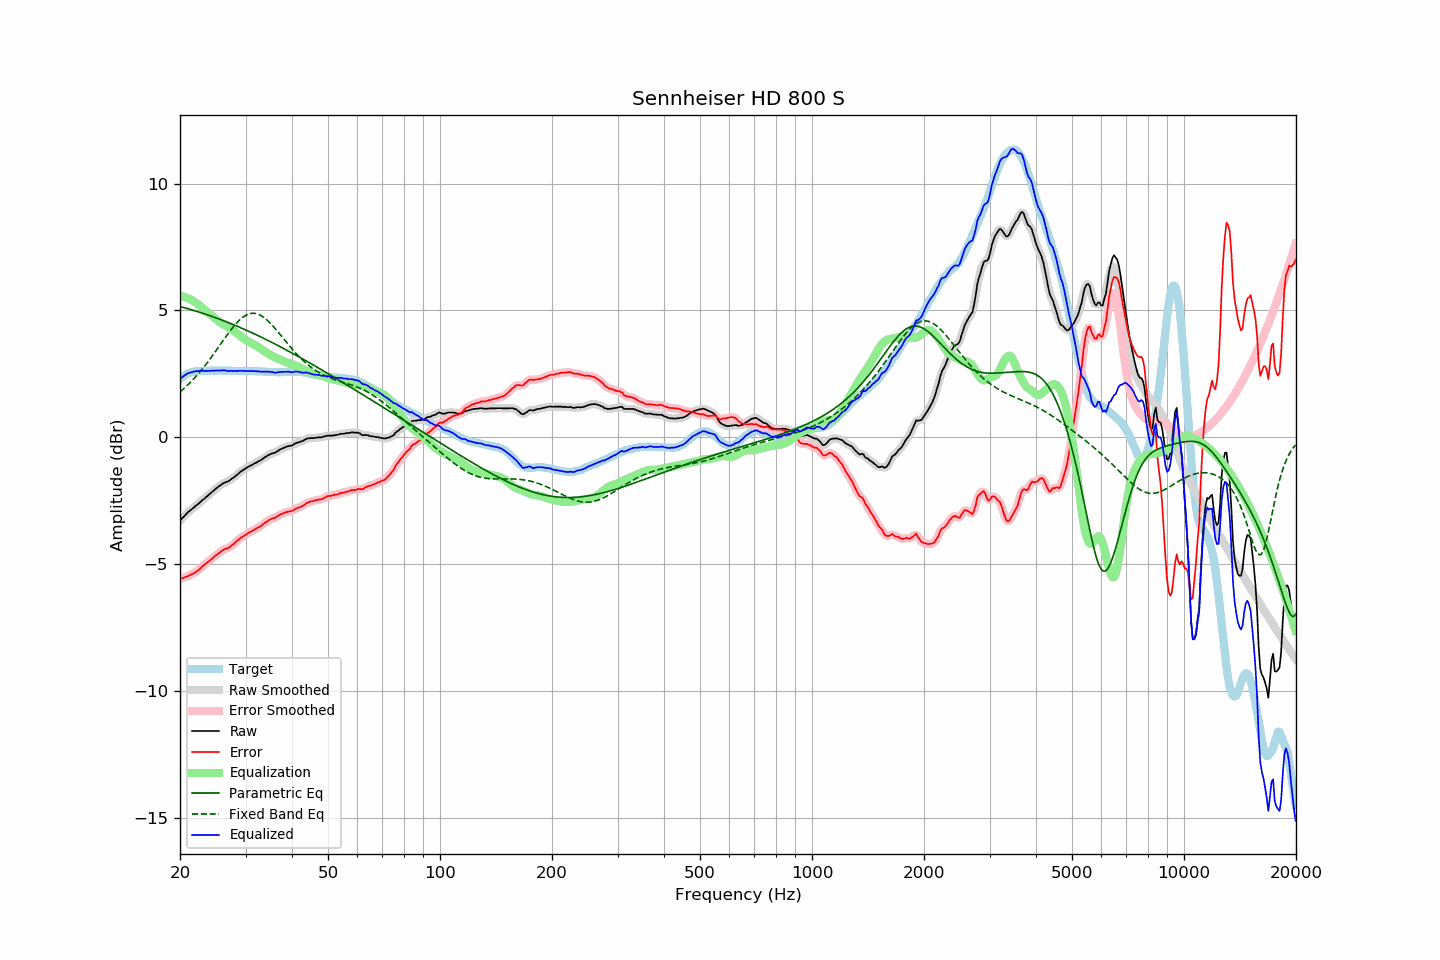

The table this chart was drawn from, first rows:
frequency, raw, error, smoothed, error_smoothed, equalization, parametric_eq, fixed_band_eq, equalized_raw, equalized_smoothed, target
20.00, -3.28, -5.59, -3.29, -5.59, 5.58, 5.15, 1.79, 2.30, 2.29, 2.30
20.20, -3.21, -5.57, -3.22, -5.57, 5.57, 5.14, 1.84, 2.35, 2.35, 2.35
20.40, -3.15, -5.56, -3.15, -5.55, 5.55, 5.12, 1.90, 2.40, 2.40, 2.40
20.61, -3.09, -5.52, -3.08, -5.52, 5.53, 5.10, 1.95, 2.44, 2.45, 2.43
20.81, -3.01, -5.50, -3.02, -5.50, 5.50, 5.08, 2.01, 2.49, 2.49, 2.48
21.02, -2.95, -5.48, -2.96, -5.47, 5.48, 5.07, 2.07, 2.52, 2.52, 2.52
21.23, -2.90, -5.45, -2.90, -5.45, 5.45, 5.05, 2.13, 2.54, 2.55, 2.54
21.44, -2.85, -5.41, -2.85, -5.42, 5.42, 5.03, 2.20, 2.56, 2.56, 2.56
21.66, -2.80, -5.39, -2.80, -5.38, 5.38, 5.01, 2.26, 2.58, 2.58, 2.58
21.87, -2.75, -5.34, -2.75, -5.35, 5.34, 4.99, 2.33, 2.59, 2.59, 2.59
22.09, -2.69, -5.30, -2.70, -5.31, 5.30, 4.97, 2.40, 2.61, 2.60, 2.61
22.31, -2.64, -5.26, -2.64, -5.26, 5.25, 4.95, 2.47, 2.61, 2.61, 2.62
22.54, -2.59, -5.21, -2.59, -5.21, 5.20, 4.93, 2.55, 2.61, 2.62, 2.62
22.76, -2.53, -5.15, -2.54, -5.15, 5.15, 4.91, 2.62, 2.62, 2.62, 2.62
22.99, -2.47, -5.08, -2.48, -5.09, 5.10, 4.89, 2.70, 2.63, 2.62, 2.61
23.22, -2.43, -5.04, -2.43, -5.04, 5.05, 4.87, 2.78, 2.61, 2.62, 2.61
23.45, -2.37, -4.98, -2.38, -4.99, 4.99, 4.85, 2.86, 2.62, 2.62, 2.61
23.69, -2.32, -4.94, -2.32, -4.94, 4.94, 4.83, 2.94, 2.61, 2.61, 2.62
23.92, -2.26, -4.88, -2.27, -4.89, 4.88, 4.81, 3.03, 2.62, 2.62, 2.62
24.16, -2.21, -4.84, -2.21, -4.84, 4.83, 4.78, 3.11, 2.62, 2.62, 2.63
24.40, -2.15, -4.79, -2.16, -4.78, 4.78, 4.76, 3.20, 2.63, 2.62, 2.64
24.65, -2.10, -4.73, -2.10, -4.73, 4.73, 4.74, 3.29, 2.62, 2.63, 2.63
24.89, -2.04, -4.67, -2.04, -4.67, 4.68, 4.72, 3.38, 2.63, 2.63, 2.63
25.14, -1.99, -4.62, -1.99, -4.62, 4.62, 4.69, 3.47, 2.63, 2.63, 2.63
25.39, -1.94, -4.58, -1.94, -4.58, 4.58, 4.67, 3.56, 2.63, 2.63, 2.63
25.65, -1.90, -4.54, -1.90, -4.53, 4.53, 4.65, 3.65, 2.63, 2.63, 2.63
25.91, -1.85, -4.48, -1.86, -4.48, 4.49, 4.62, 3.74, 2.64, 2.64, 2.62
26.16, -1.81, -4.44, -1.82, -4.44, 4.45, 4.60, 3.83, 2.64, 2.64, 2.62
26.43, -1.78, -4.41, -1.79, -4.41, 4.42, 4.57, 3.92, 2.63, 2.63, 2.62
26.69, -1.76, -4.39, -1.76, -4.39, 4.38, 4.55, 4.01, 2.62, 2.62, 2.62
26.96, -1.73, -4.37, -1.73, -4.36, 4.35, 4.52, 4.09, 2.61, 2.62, 2.63
27.23, -1.69, -4.32, -1.69, -4.32, 4.31, 4.50, 4.18, 2.61, 2.62, 2.63
27.50, -1.64, -4.27, -1.65, -4.28, 4.27, 4.47, 4.26, 2.62, 2.62, 2.63
27.77, -1.60, -4.22, -1.60, -4.23, 4.22, 4.45, 4.34, 2.62, 2.62, 2.62
28.05, -1.56, -4.18, -1.56, -4.17, 4.17, 4.42, 4.42, 2.61, 2.61, 2.62
28.33, -1.50, -4.11, -1.51, -4.12, 4.12, 4.39, 4.49, 2.62, 2.61, 2.61
28.62, -1.45, -4.06, -1.45, -4.06, 4.07, 4.37, 4.56, 2.61, 2.62, 2.61
28.90, -1.39, -4.01, -1.40, -4.01, 4.02, 4.34, 4.62, 2.62, 2.62, 2.62
29.19, -1.34, -3.95, -1.35, -3.96, 3.97, 4.31, 4.68, 2.62, 2.62, 2.60
29.48, -1.30, -3.93, -1.30, -3.92, 3.92, 4.28, 4.73, 2.62, 2.62, 2.62
29.78, -1.26, -3.88, -1.26, -3.88, 3.88, 4.26, 4.77, 2.61, 2.61, 2.61
30.08, -1.22, -3.85, -1.22, -3.84, 3.84, 4.23, 4.81, 2.61, 2.61, 2.62
30.38, -1.18, -3.80, -1.18, -3.80, 3.80, 4.20, 4.84, 2.61, 2.61, 2.61
30.68, -1.14, -3.75, -1.15, -3.76, 3.76, 4.17, 4.86, 2.62, 2.61, 2.61
30.99, -1.11, -3.72, -1.11, -3.72, 3.72, 4.14, 4.88, 2.61, 2.61, 2.61
31.30, -1.08, -3.69, -1.08, -3.69, 3.69, 4.11, 4.89, 2.61, 2.61, 2.61
31.61, -1.04, -3.65, -1.05, -3.65, 3.65, 4.08, 4.89, 2.61, 2.61, 2.61
31.93, -1.01, -3.62, -1.01, -3.62, 3.62, 4.05, 4.88, 2.60, 2.60, 2.60
32.24, -0.98, -3.58, -0.98, -3.58, 3.58, 4.02, 4.86, 2.60, 2.60, 2.59
32.57, -0.94, -3.55, -0.95, -3.55, 3.54, 3.99, 4.84, 2.60, 2.59, 2.60
32.89, -0.91, -3.51, -0.91, -3.51, 3.50, 3.96, 4.81, 2.59, 2.59, 2.60
33.22, -0.87, -3.46, -0.87, -3.46, 3.46, 3.93, 4.77, 2.58, 2.59, 2.59
33.55, -0.82, -3.41, -0.83, -3.41, 3.41, 3.90, 4.73, 2.59, 2.58, 2.59
33.89, -0.78, -3.36, -0.78, -3.36, 3.37, 3.87, 4.68, 2.59, 2.59, 2.58
34.23, -0.74, -3.33, -0.74, -3.32, 3.33, 3.84, 4.63, 2.58, 2.59, 2.58
34.57, -0.70, -3.28, -0.71, -3.28, 3.29, 3.81, 4.57, 2.59, 2.58, 2.57
34.92, -0.67, -3.24, -0.67, -3.24, 3.25, 3.78, 4.51, 2.58, 2.58, 2.57
35.27, -0.64, -3.21, -0.65, -3.21, 3.22, 3.74, 4.44, 2.58, 2.57, 2.57
35.62, -0.62, -3.19, -0.63, -3.20, 3.19, 3.71, 4.37, 2.56, 2.56, 2.57
35.97, -0.61, -3.18, -0.60, -3.17, 3.16, 3.68, 4.30, 2.54, 2.55, 2.56
... 635 more rows
